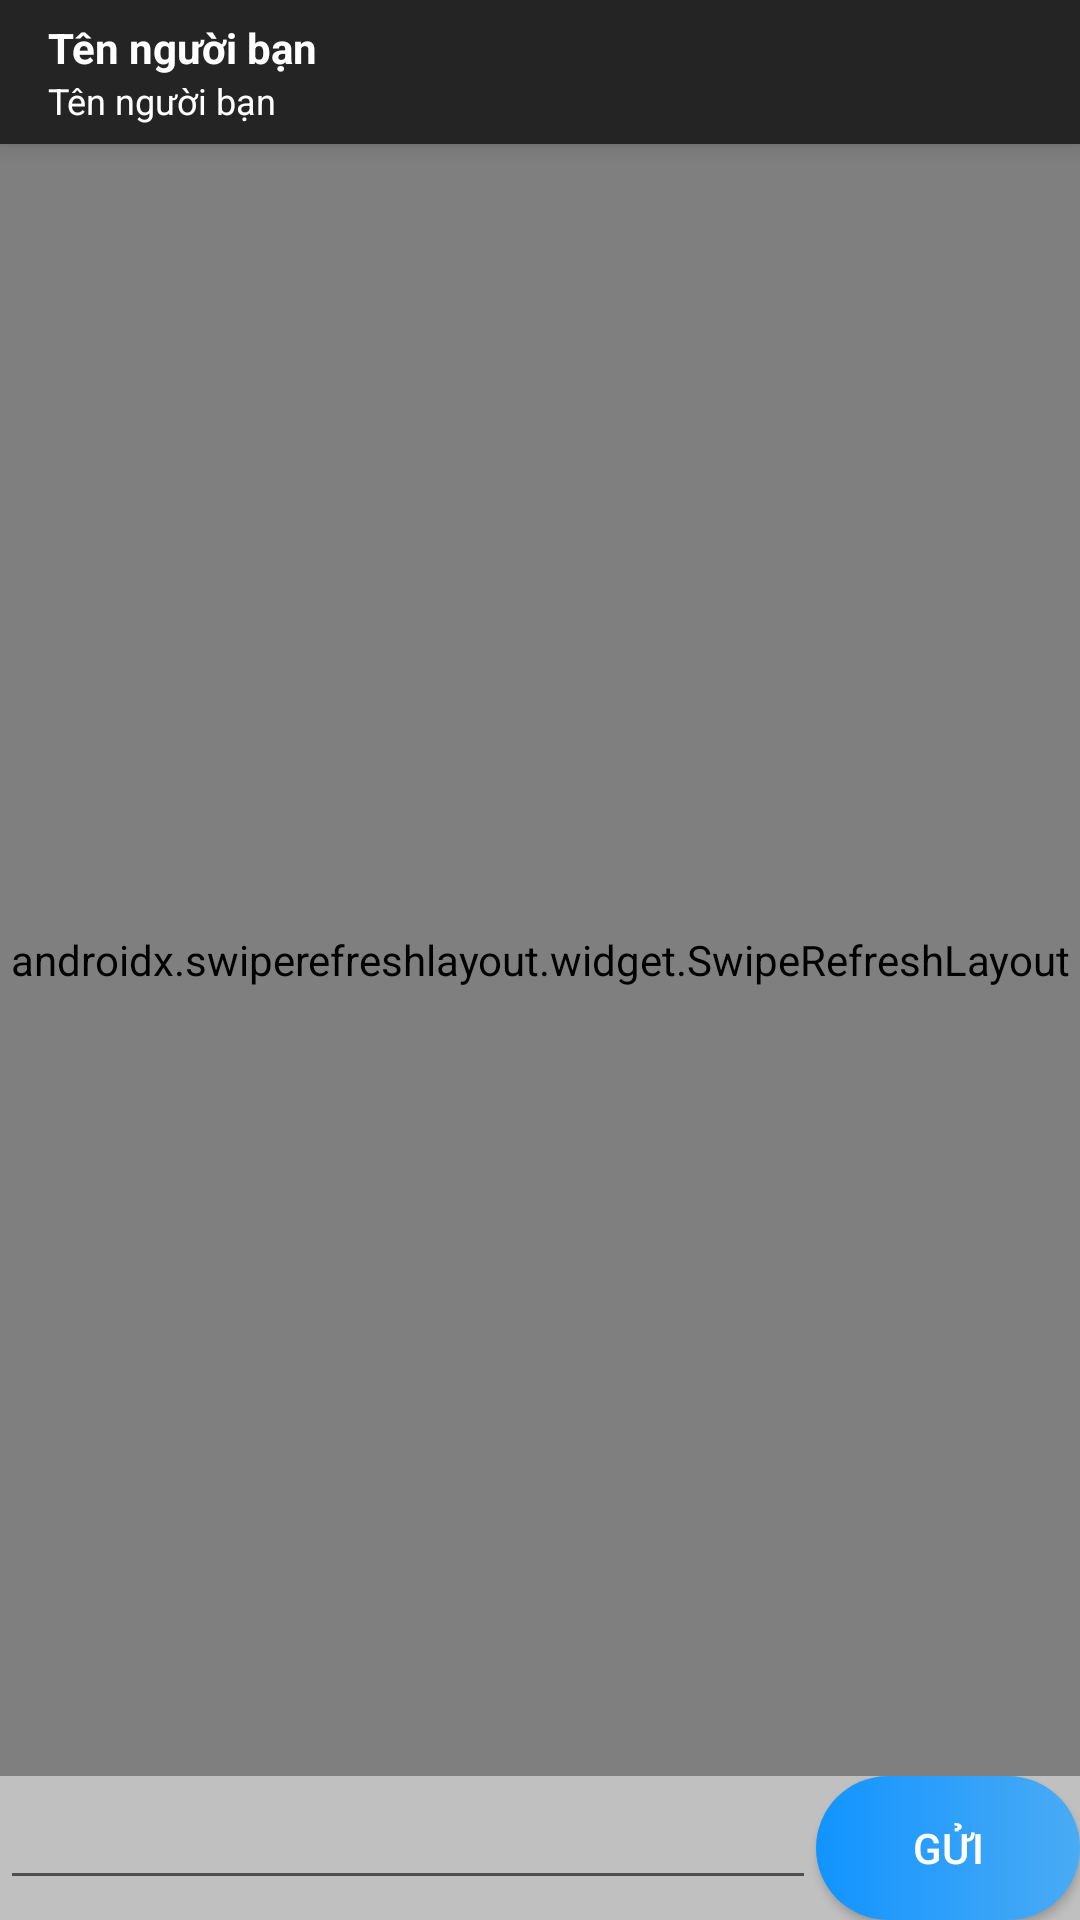

This screen was rendered from an Android layout file. Write that file and the resources it references.
<!-- AndroidManifest.xml: application theme Theme.WeMessage -->
<!-- res/layout/activity_chat_with_friend.xml -->
<?xml version="1.0" encoding="utf-8"?>
<RelativeLayout xmlns:android="http://schemas.android.com/apk/res/android"
    xmlns:app="http://schemas.android.com/apk/res-auto"
    xmlns:tools="http://schemas.android.com/tools"
    android:layout_width="match_parent"
    android:layout_height="match_parent"
    tools:context=".ChatWithFriendActivity">

    <include
        layout="@layout/toolbar_chat"
        />
    <androidx.swiperefreshlayout.widget.SwipeRefreshLayout
        android:id="@+id/swipeLayout"
        android:layout_width="match_parent"
        android:layout_height="wrap_content"
        android:layout_above="@id/layout_chat"
        android:layout_below="@id/toolbar">
    <androidx.recyclerview.widget.RecyclerView
        android:id="@+id/rcv"
        android:layout_width="match_parent"
        android:layout_height="wrap_content"/>
    </androidx.swiperefreshlayout.widget.SwipeRefreshLayout>
    <RelativeLayout
        android:id="@+id/layout_chat"
        android:layout_alignParentBottom="true"
        android:theme="@style/BackgroundChatIput"
        android:layout_width="match_parent"
        android:layout_height="wrap_content">
        <EditText
            android:id="@+id/edMessage"
            android:inputType="text"
            android:layout_toLeftOf="@id/btnSend"
            android:layout_alignParentLeft="true"
            android:layout_width="wrap_content"
            android:layout_height="wrap_content"/>
        <Button
            android:id="@+id/btnSend"
            android:text="Gửi"
            android:background="@drawable/button_gradient_blue"
            android:layout_alignParentRight="true"
            android:layout_width="wrap_content"
            android:layout_height="wrap_content"/>
    </RelativeLayout>

</RelativeLayout>
<!-- res/layout/toolbar_chat.xml (included above) -->
<?xml version="1.0" encoding="utf-8"?>
<androidx.appcompat.widget.Toolbar android:id="@+id/toolbar"
    xmlns:android="http://schemas.android.com/apk/res/android"
    android:layout_width="match_parent"
    android:layout_height="48dp"
    app:titleTextColor="@color/white"
    app:subtitleTextColor="@color/white"
    xmlns:app="http://schemas.android.com/apk/res-auto"
    android:theme="@style/CustomToolbar"
    app:popupTheme="@style/ThemeOverlay.AppCompat.Light"
    android:elevation="4dp"
    >
    <RelativeLayout
        android:id="@+id/title"
        android:layout_width="match_parent"
        android:layout_height="match_parent">
        <LinearLayout
            android:orientation="vertical"
            android:layout_centerVertical="true"
            android:layout_width="match_parent"
            android:layout_height="wrap_content">
            <TextView
                android:id="@+id/tvFriendName"
                android:text="Tên người bạn"
                android:textStyle="bold"
                android:layout_width="wrap_content"
                android:layout_height="wrap_content"/>
            <TextView
                android:id="@+id/tvFriendStatus"
                android:text="Tên người bạn"
                android:textSize="12sp"
                android:layout_width="wrap_content"
                android:layout_height="wrap_content"/>
        </LinearLayout>
    </RelativeLayout>
</androidx.appcompat.widget.Toolbar>
<!-- resources referenced by this layout -->
<resources>
  <color name="white">#FFFFFFFF</color>
  <!-- drawable button_gradient_blue (drawable) -->
  <?xml version="1.0" encoding="utf-8"?>
  <shape xmlns:android="http://schemas.android.com/apk/res/android">
      <corners android:radius="30dip" />
      <stroke android:width="0dip" />
      <gradient android:startColor="@color/blue119" android:endColor="#4AABF4" android:angle="360"/>
  </shape>
  <style name="BackgroundChatIput">
          <item name="android:background">@color/greyc0</item>
      </style>
  <style name="CustomToolbar" parent="ThemeOverlay.AppCompat.Dark.ActionBar">
          <item name="android:layout_width">match_parent</item>
          <item name="android:layout_height">?attr/actionBarSize</item>
          <item name="android:background">@color/black121</item>
          <item name="android:textColor">#ffffff</item>
      </style>
  <style name="Theme.WeMessage" parent="Theme.AppCompat.DayNight.NoActionBar">
          
          <item name="colorPrimary">@color/purple_500</item>
          <item name="colorPrimaryVariant">@color/black1d</item>
          <item name="colorOnPrimary">@color/white</item>
          
          <item name="colorSecondary">@color/teal_200</item>
          <item name="colorSecondaryVariant">@color/teal_700</item>
          <item name="colorOnSecondary">@color/black1d</item>
          
          <item name="android:statusBarColor" tools:targetApi="l">?attr/colorPrimaryVariant</item>
          
          <item name="android:navigationBarColor">@color/black</item>
          
          <item name="android:textColor">@color/white</item>
      </style>
  <color name="blue119">#1194ff</color>
  <color name="greyc0">#c0c0c0</color>
  <color name="black121">#242424</color>
  <color name="purple_500">#FF6200EE</color>
  <color name="black1d">#1d1d1d</color>
  <color name="teal_200">#FF03DAC5</color>
  <color name="teal_700">#FF018786</color>
  <color name="black">#FF000000</color>
</resources>
